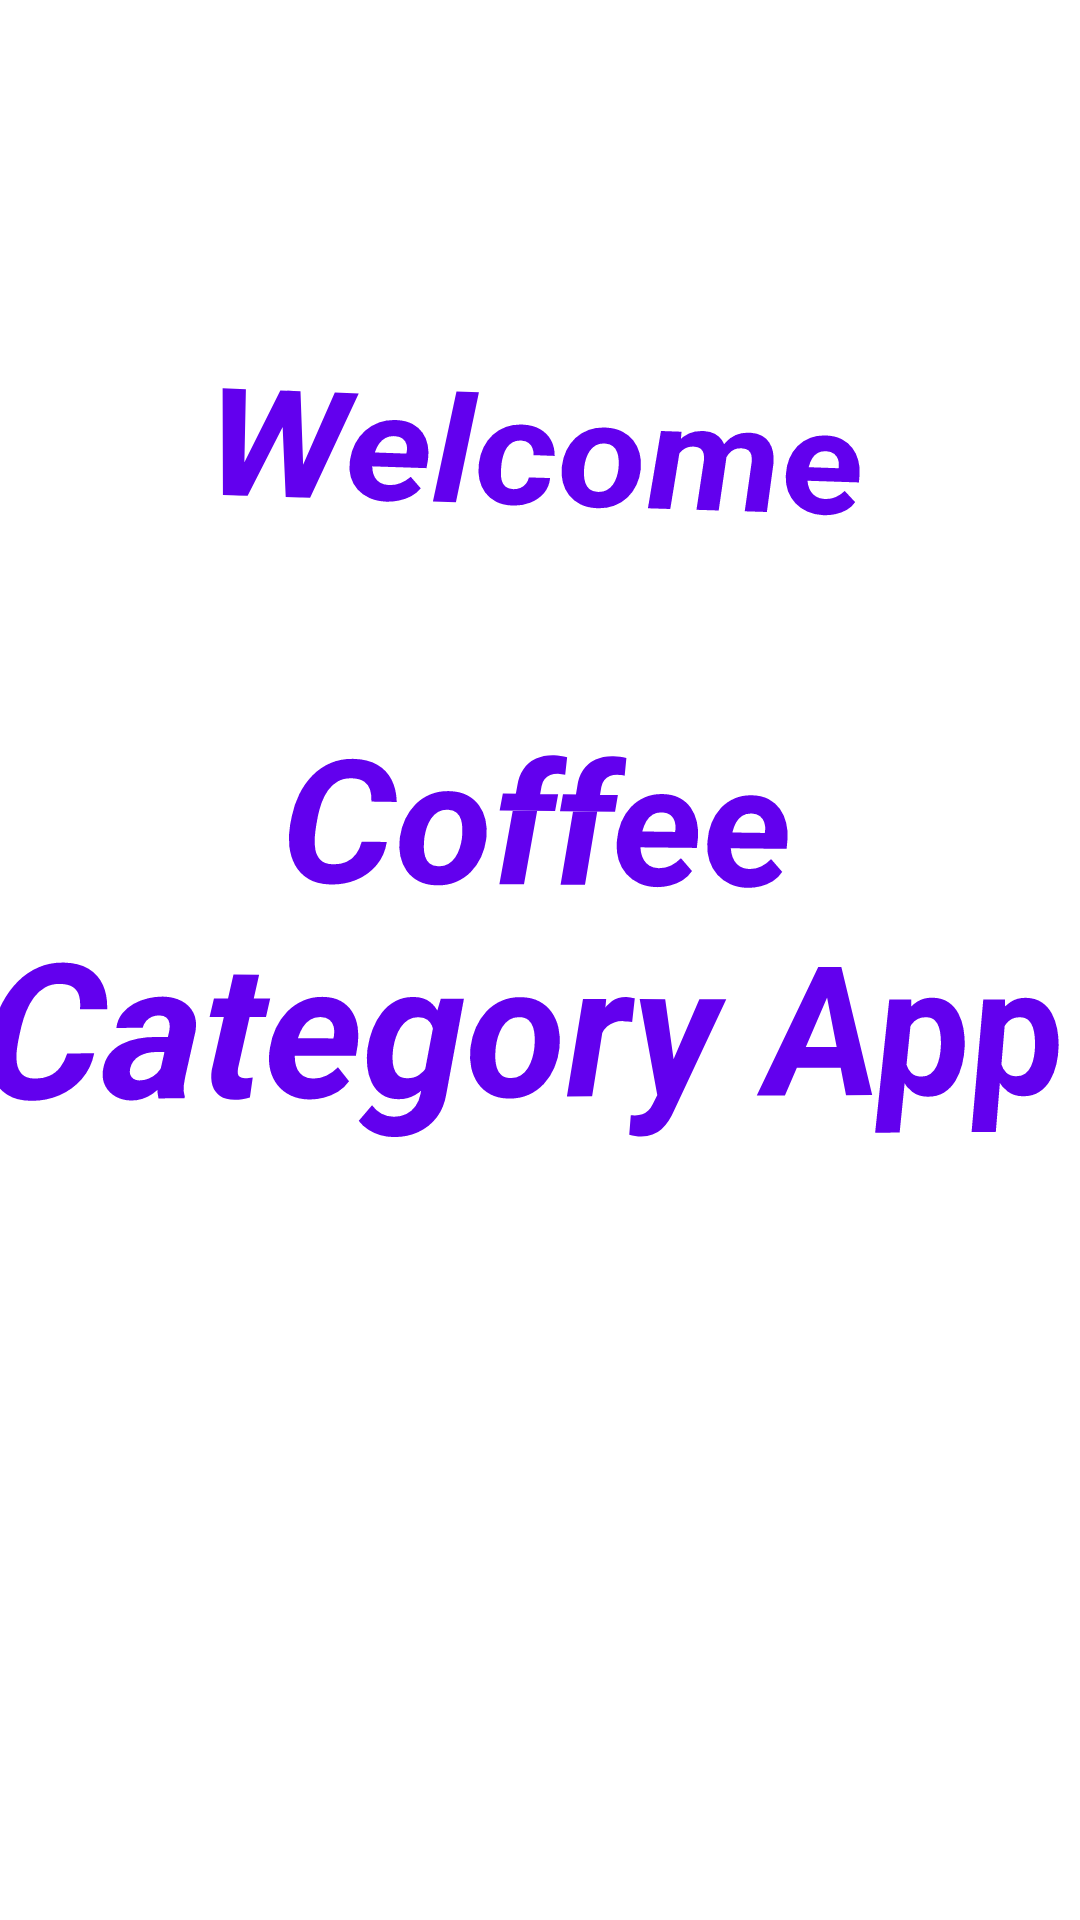

Here is an Android app screen rendered from its layout file. Give the layout XML and the strings, colors and styles it references.
<!-- AndroidManifest.xml: application theme Theme.A0547990ICAApplication -->
<!-- res/layout/welcomeactivity.xml -->
<?xml version="1.0" encoding="utf-8"?>
<LinearLayout xmlns:android="http://schemas.android.com/apk/res/android"
    xmlns:app="http://schemas.android.com/apk/res-auto"
    xmlns:tools="http://schemas.android.com/tools"
    android:layout_width="match_parent"
    android:layout_height="match_parent"
    tools:context=".WelcomeActivit"
    android:background="@drawable/start">

    <RelativeLayout
        android:layout_width="match_parent"
        android:layout_height="wrap_content"
        android:rotationX="6"
        android:rotationY="2">

        <TextView
            android:id="@+id/textView"
            android:layout_width="match_parent"
            android:layout_height="match_parent"
            android:layout_marginTop="90dp"
            android:text="@string/start_name"
            android:textAlignment="center"
            android:textColor="@color/purple_500"
            android:textSize="60sp"
            android:textStyle="bold|italic" />
    </RelativeLayout>
</LinearLayout>
<!-- resources referenced by this layout -->
<resources>
  <color name="purple_500">#FF6200EE</color>
  <string name="start_name" translatable="false">Welcome\n\nCoffee Category App</string>
  <style name="Theme.A0547990ICAApplication" parent="Theme.MaterialComponents.DayNight.DarkActionBar">
          
          <item name="colorPrimary">@color/purple_500</item>
          <item name="colorPrimaryVariant">@color/purple_700</item>
          <item name="colorOnPrimary">@color/white</item>
          
          <item name="colorSecondary">@color/teal_200</item>
          <item name="colorSecondaryVariant">@color/teal_700</item>
          <item name="colorOnSecondary">@color/black</item>
          
          <item name="android:statusBarColor">?attr/colorPrimaryVariant</item>
          
      </style>
  <color name="purple_700">#FF3700B3</color>
  <color name="white">#FFFFFFFF</color>
  <color name="teal_200">#FF03DAC5</color>
  <color name="teal_700">#FF018786</color>
  <color name="black">#FF000000</color>
</resources>
